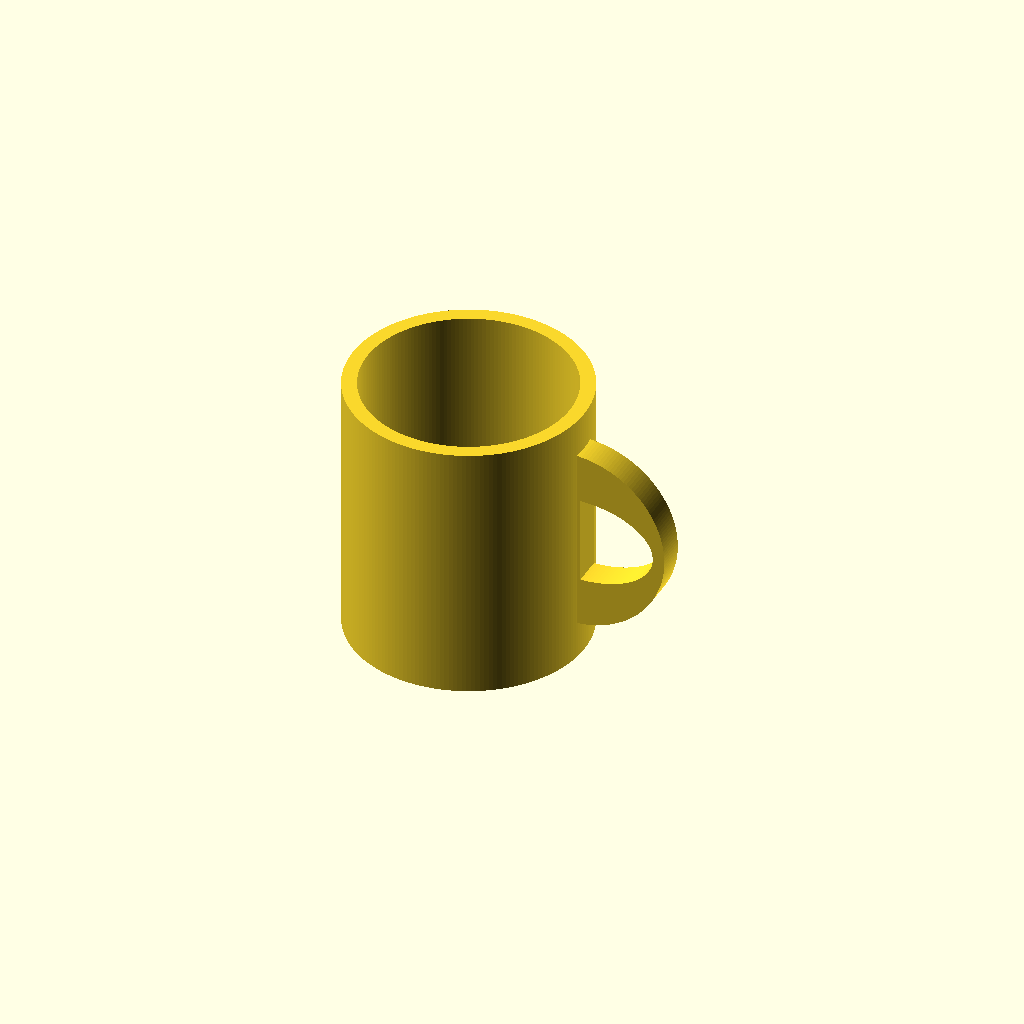
Cell 1 — every parameter at its default value.
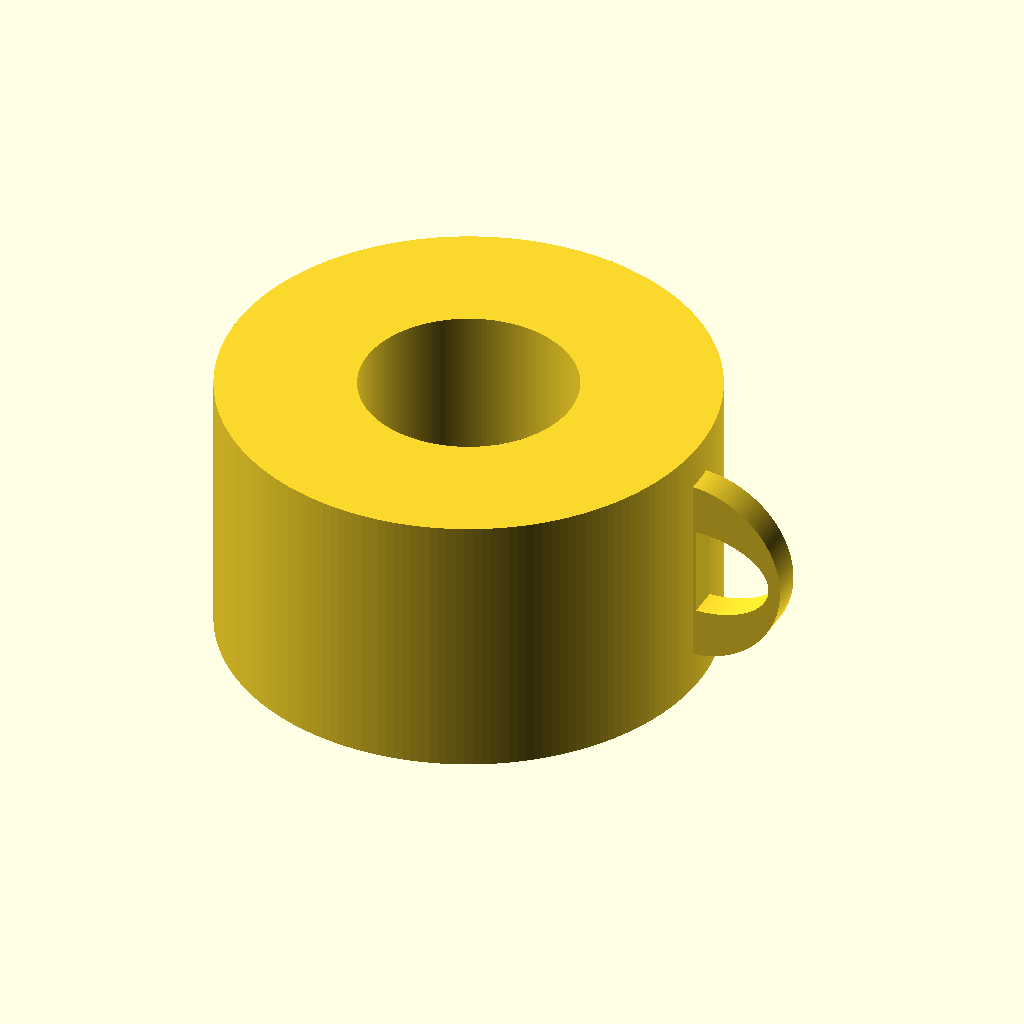
Cell 2: the same model with outer_diameter = 160.
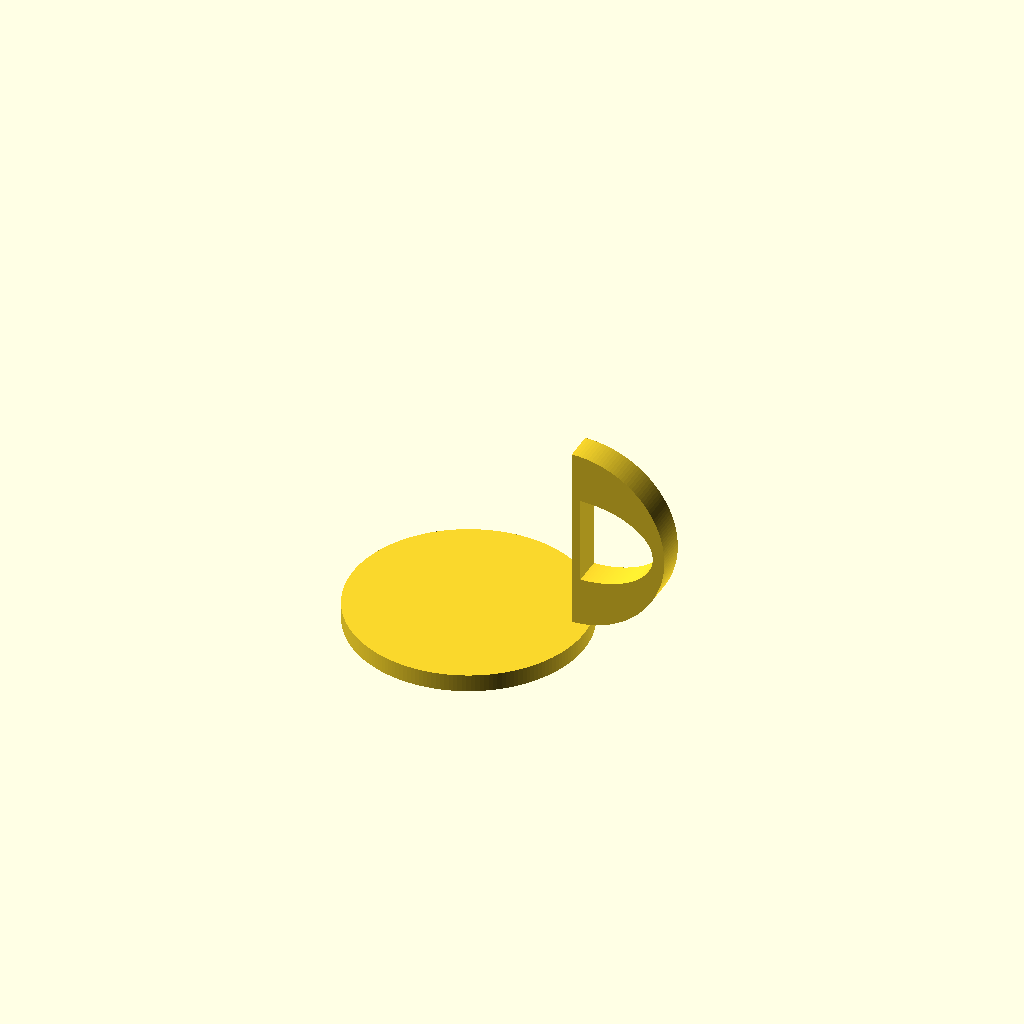
Cell 3: the same model with inner_diameter = 140.
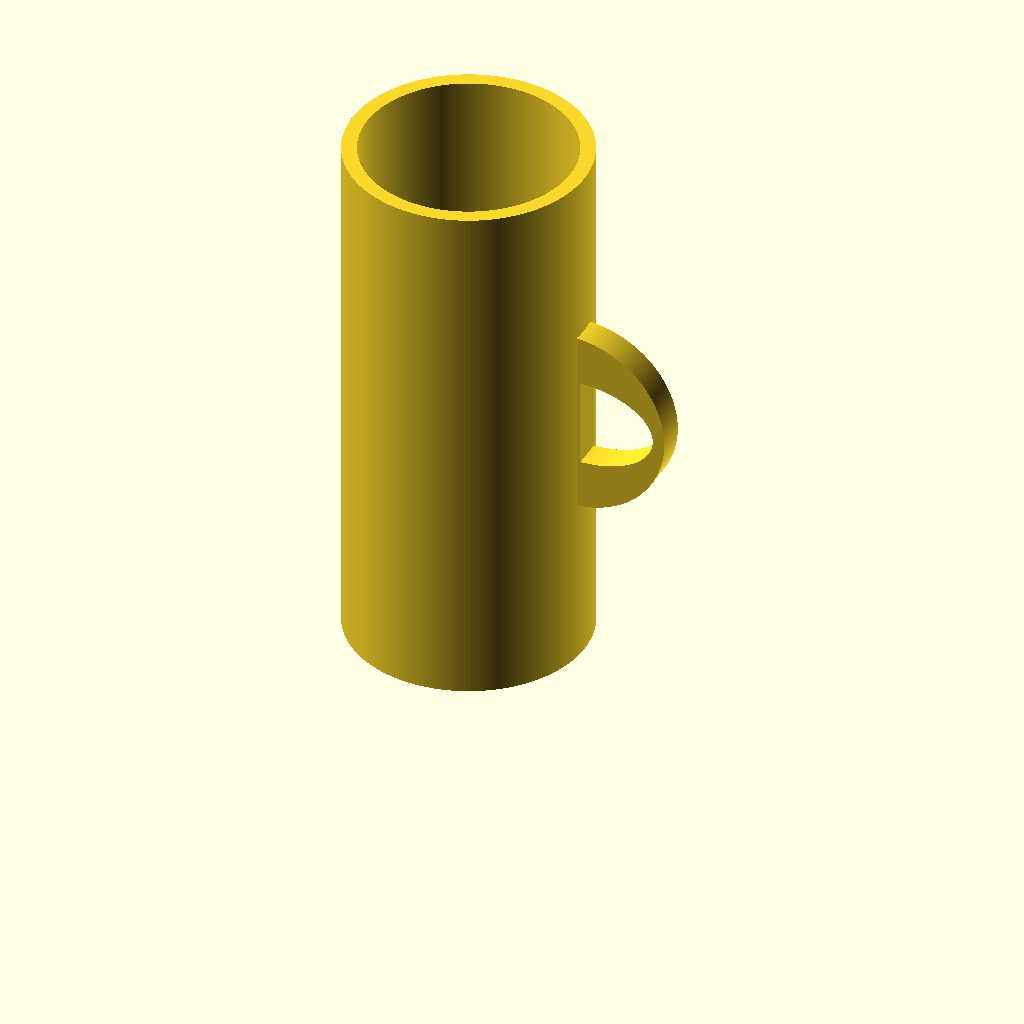
Cell 4 — mug_height set to 180, the other parameters unchanged.
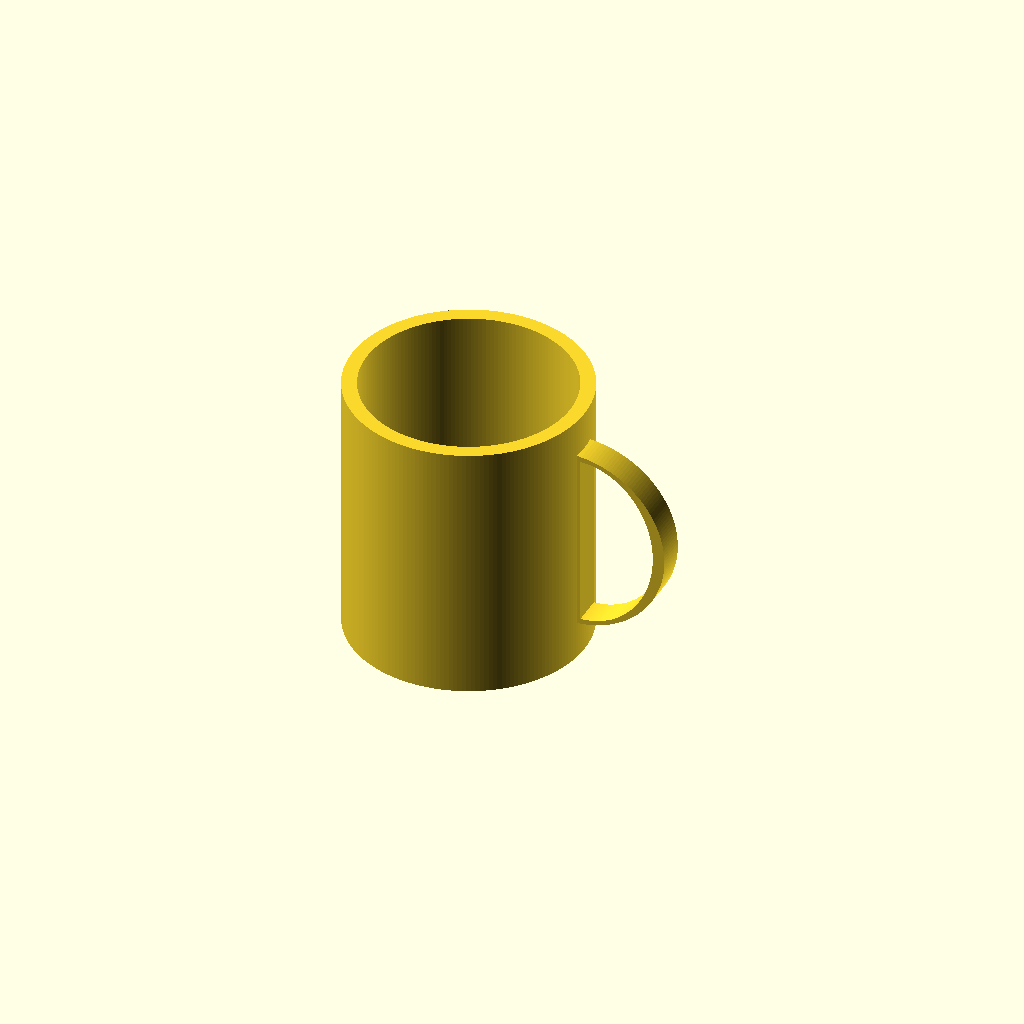
Cell 5: handle_opening_height = 60 (everything else at default).
One fixed orthographic camera (rotation 55°, 0°, 25°; colour scheme Cornfield) for every cell.
Source of the model, results/tier-2-offset-handle-mug/bare_gpt-6-astra-e55039396a1c-2026-09-05T10-10-39-548Z/final.scad:
$fn = 180;

// 本体寸法（mm）
outer_diameter = 80;
inner_diameter = 70;
mug_height = 90;
bottom_thickness = 6;

// 取手寸法（mm）
handle_opening_height = 30;
handle_opening_width = 25;
handle_depth = 10;
handle_tip_thickness = 4;

outer_radius = outer_diameter / 2;
inner_radius = inner_diameter / 2;

// 本体外周へ 2 mm 食い込ませ、面接触ではなく体積で接続する。
handle_base_x = outer_radius - 2;
handle_opening_x = outer_radius + 1;
handle_center_z = mug_height / 2;

opening_offset = handle_opening_x - handle_base_x;
handle_outer_radius =
    opening_offset + handle_opening_width + handle_tip_thickness;

epsilon = 0.1;

// 直線辺が x=0、半円が +X 側にある D 字。
module half_disk(radius) {
    intersection() {
        circle(r = radius);
        translate([0, -radius])
            square([radius, 2 * radius]);
    }
}

module mug_body() {
    difference() {
        cylinder(h = mug_height, r = outer_radius);

        translate([0, 0, bottom_thickness])
            cylinder(
                h = mug_height - bottom_thickness + epsilon,
                r = inner_radius
            );
    }
}

module handle_profile() {
    difference() {
        // 外側は真円の半円、本体側は直線。
        half_disk(handle_outer_radius);

        // 内側の開口：X 方向 25 mm、高さ方向 30 mm。
        translate([opening_offset, 0])
            scale([
                handle_opening_width,
                handle_opening_height / 2
            ])
                half_disk(1);
    }
}

module handle() {
    // 2D の Y を高さ Z に写し、厚みを Y 方向へ付ける。
    // 取手全体を本体の +X 側だけに配置する。
    translate([handle_base_x, 0, handle_center_z])
        rotate([90, 0, 0])
            linear_extrude(
                height = handle_depth,
                center = true,
                convexity = 10
            )
                handle_profile();
}

render(convexity = 10)
    union() {
        mug_body();
        handle();
    }
Parameter table extracted from the source (name, type, default, range or options):
outer_diameter: number, default 80
inner_diameter: number, default 70
mug_height: number, default 90
bottom_thickness: number, default 6
handle_opening_height: number, default 30
handle_opening_width: number, default 25
handle_depth: number, default 10
handle_tip_thickness: number, default 4
epsilon: number, default 0.1
